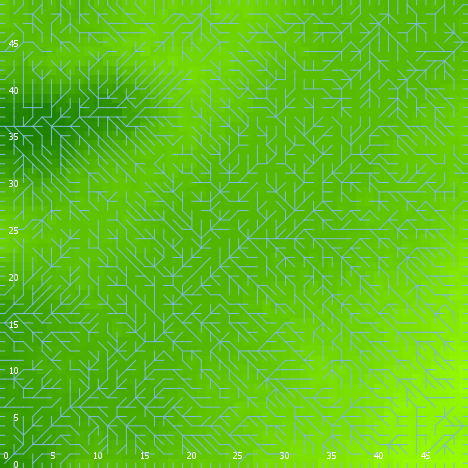

The file beside this chart, header and first rows:
export-world data (NetLogo 6.0.4)
land_05_withInitialEcologicalCommunity.n…
06/24/2020 22:31:16:024 +0100
RANDOM STATE
0 0 -1727483681 616 0.8301684777328128 f…
GLOBALS
min-pxcor, max-pxcor, min-pycor, max-pycor, perspective, subject, nextIndex, directed-links, ticks, display-mode, ecol_brushfrequencyinflection, ecol_brushfrequencyrate, ecol_grassfrequencyinflection, ecol_grassfrequencyrate, ecol_woodfrequencyinflection, ecol_woodfrequencyrate, elevationdistribution, elev_algorithm-style, elev_featureanglerange, elev_inversioniterations, elev_noise, elev_numdepressions, elev_numprotuberances, elev_numranges
0, 49, 0, 49, 0, nobody, 2600, "UNDIRECTED", -1, "elevation (m)", 18.99, 0.1006, 4.326, 0.05457, 26.87, 0.01703, [22.857322558638625 26.144898091045455 2…, "C#", 28.19, 0.6318, 1.86, 3, 9, 91
TURTLES
who, color, heading, xcor, ycor, shape, label, label-color, breed, hidden?, size, pen-size, pen-mode, numpoints
0, 5, 41, 39, 15, "default", "", 9.9, {breed flowholders}, true, 1, 1, "up", 
1, 45, 351, 42, 22, "default", "", 9.9, {breed flowholders}, true, 1, 1, "up", 
2, 97, 180, 3, 0, "line half", "", 9.9, {breed flowholders}, false, 1, 1, "up", 
3, 55, 182, 31, 39, "default", "", 9.9, {breed flowholders}, true, 1, 1, "up", 
4, 35, 147, 45, 28, "default", "", 9.9, {breed flowholders}, true, 1, 1, "up", 
5, 65, 272, 4, 46, "default", "", 9.9, {breed flowholders}, true, 1, 1, "up", 
6, 15, 313, 4, 5, "default", "", 9.9, {breed flowholders}, true, 1, 1, "up", 
7, 95, 266, 20, 6, "default", "", 9.9, {breed flowholders}, true, 1, 1, "up", 
8, 97, 0, 31, 49, "line half", "", 9.9, {breed flowholders}, false, 1, 1, "up", 
9, 97, 90, 49, 43, "line half", "", 9.9, {breed flowholders}, false, 1, 1, "up", 
10, 97, 0, 26, 49, "line half", "", 9.9, {breed flowholders}, false, 1, 1, "up", 
11, 97, 270, 0, 28, "line half", "", 9.9, {breed flowholders}, false, 1, 1, "up", 
12, 65, 155, 41, 35, "default", "", 9.9, {breed flowholders}, true, 1, 1, "up", 
13, 5, 273, 31, 11, "default", "", 9.9, {breed flowholders}, true, 1, 1, "up", 
14, 97, 0, 48, 49, "line half", "", 9.9, {breed flowholders}, false, 1, 1, "up", 
15, 65, 51, 13, 1, "default", "", 9.9, {breed flowholders}, true, 1, 1, "up", 
16, 55, 165, 18, 39, "default", "", 9.9, {breed flowholders}, true, 1, 1, "up", 
17, 55, 333, 17, 21, "default", "", 9.9, {breed flowholders}, true, 1, 1, "up", 
18, 115, 5, 30, 32, "default", "", 9.9, {breed flowholders}, true, 1, 1, "up", 
19, 25, 230, 30, 15, "default", "", 9.9, {breed flowholders}, true, 1, 1, "up", 
20, 85, 191, 43, 29, "default", "", 9.9, {breed flowholders}, true, 1, 1, "up", 
21, 97, 270, 0, 41, "line half", "", 9.9, {breed flowholders}, false, 1, 1, "up", 
22, 25, 47, 12, 27, "default", "", 9.9, {breed flowholders}, true, 1, 1, "up", 
23, 95, 331, 43, 36, "default", "", 9.9, {breed flowholders}, true, 1, 1, "up", 
24, 97, 90, 49, 19, "line half", "", 9.9, {breed flowholders}, false, 1, 1, "up", 
25, 85, 282, 22, 18, "default", "", 9.9, {breed flowholders}, true, 1, 1, "up", 
26, 45, 44, 3, 30, "default", "", 9.9, {breed flowholders}, true, 1, 1, "up", 
27, 115, 73, 9, 5, "default", "", 9.9, {breed flowholders}, true, 1, 1, "up", 
28, 125, 110, 27, 39, "default", "", 9.9, {breed flowholders}, true, 1, 1, "up", 
29, 125, 101, 24, 27, "default", "", 9.9, {breed flowholders}, true, 1, 1, "up", 
30, 125, 200, 22, 19, "default", "", 9.9, {breed flowholders}, true, 1, 1, "up", 
31, 135, 205, 46, 21, "default", "", 9.9, {breed flowholders}, true, 1, 1, "up", 
32, 15, 228, 39, 40, "default", "", 9.9, {breed flowholders}, true, 1, 1, "up", 
33, 125, 227, 45, 11, "default", "", 9.9, {breed flowholders}, true, 1, 1, "up", 
34, 45, 83, 14, 23, "default", "", 9.9, {breed flowholders}, true, 1, 1, "up", 
35, 45, 187, 9, 28, "default", "", 9.9, {breed flowholders}, true, 1, 1, "up", 
36, 135, 112, 29, 24, "default", "", 9.9, {breed flowholders}, true, 1, 1, "up", 
37, 135, 16, 47, 6, "default", "", 9.9, {breed flowholders}, true, 1, 1, "up", 
38, 35, 311, 4, 31, "default", "", 9.9, {breed flowholders}, true, 1, 1, "up", 
39, 85, 56, 23, 33, "default", "", 9.9, {breed flowholders}, true, 1, 1, "up", 
40, 115, 172, 25, 35, "default", "", 9.9, {breed flowholders}, true, 1, 1, "up", 
41, 75, 223, 18, 1, "default", "", 9.9, {breed flowholders}, true, 1, 1, "up", 
42, 95, 76, 7, 29, "default", "", 9.9, {breed flowholders}, true, 1, 1, "up", 
43, 15, 201, 35, 2, "default", "", 9.9, {breed flowholders}, true, 1, 1, "up", 
44, 85, 104, 15, 35, "default", "", 9.9, {breed flowholders}, true, 1, 1, "up", 
45, 115, 284, 23, 35, "default", "", 9.9, {breed flowholders}, true, 1, 1, "up", 
46, 95, 134, 20, 13, "default", "", 9.9, {breed flowholders}, true, 1, 1, "up", 
47, 115, 126, 32, 30, "default", "", 9.9, {breed flowholders}, true, 1, 1, "up", 
48, 5, 279, 1, 39, "default", "", 9.9, {breed flowholders}, true, 1, 1, "up", 
49, 135, 235, 27, 43, "default", "", 9.9, {breed flowholders}, true, 1, 1, "up", 
50, 45, 230, 11, 36, "default", "", 9.9, {breed flowholders}, true, 1, 1, "up", 
... 10,591 more rows
